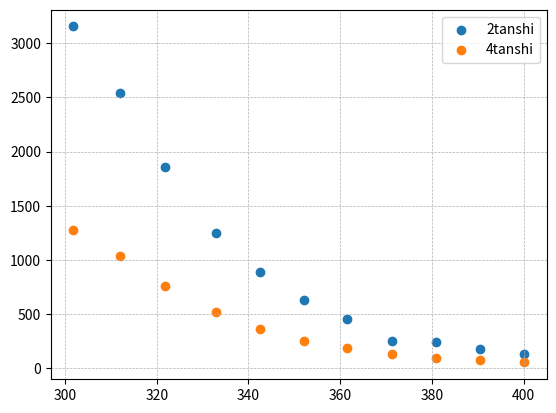

The matplotlib source for this figure:
#実験1 銅の電気抵抗の温度依存性(室温以上)
import numpy as np
import matplotlib.pyplot as plt

#texフォントを使用
plt.rcParams["text.usetex"] = False

#温度と抵抗のフィット
a = 300 / (149.51 - 28.76)
b = 100 - a * 28.76

#正電流の測定
rp = [109.9884, 114.0388, 118.0061, 122.438, 126.309, 130.203, 134.011, 137.932, 141.803, 145.618, 149.519]
V2p = [1344.38, 1088.08, 803.433, 533.309, 388.368, 273.298, 198.282, 144.479, 106.92, 79.2825, 59.3600]
V4p = [556.954, 450.838, 332.186, 228.084, 159.723, 112.151, 81.1604, 59.0393, 43.4440, 32.1038, 23.9170]
#オームとmV

rp = np.array(rp)
V2p = np.array(V2p)
V4p = np.array(V4p)
Tp = a * rp + b

#負電流
rm = [109.9878, 114.1004, 118.1124, 122.541, 126.381, 130.261, 134.055, 137.993, 141.856, 145.672, 149.574]
V2m = [1401.22, 1120.011, 815.908, 556.417, 389.546, 273.675, 198.336, 71.977, 106.6278, 79.0841, 59.2016]
V4m = [556.563, 448.610, 329.080, 225.777, 158.545, 111.571, 80.7859, 58.7716, 43.2428, 31.9565, 23.7950]

rm = np.array(rm)
V2m = - np.array(V2m)
V4m = - np.array(V4m)
Tm = a * rm + b

#熱起電力の補正
rho2 = (V2p - V2m) / 2 * (2.32 / (1.01 * 1))
rho4 = (V4p - V4m) / 2 * (2.32 / (1.01 * 1))
T = (Tp + Tm) / 2

plt.scatter(T, rho2, label= "2tanshi")
plt.scatter(T, rho4, label= "4tanshi")
plt.grid(linestyle = "--", linewidth = 0.5)
plt.legend()
plt.show()
